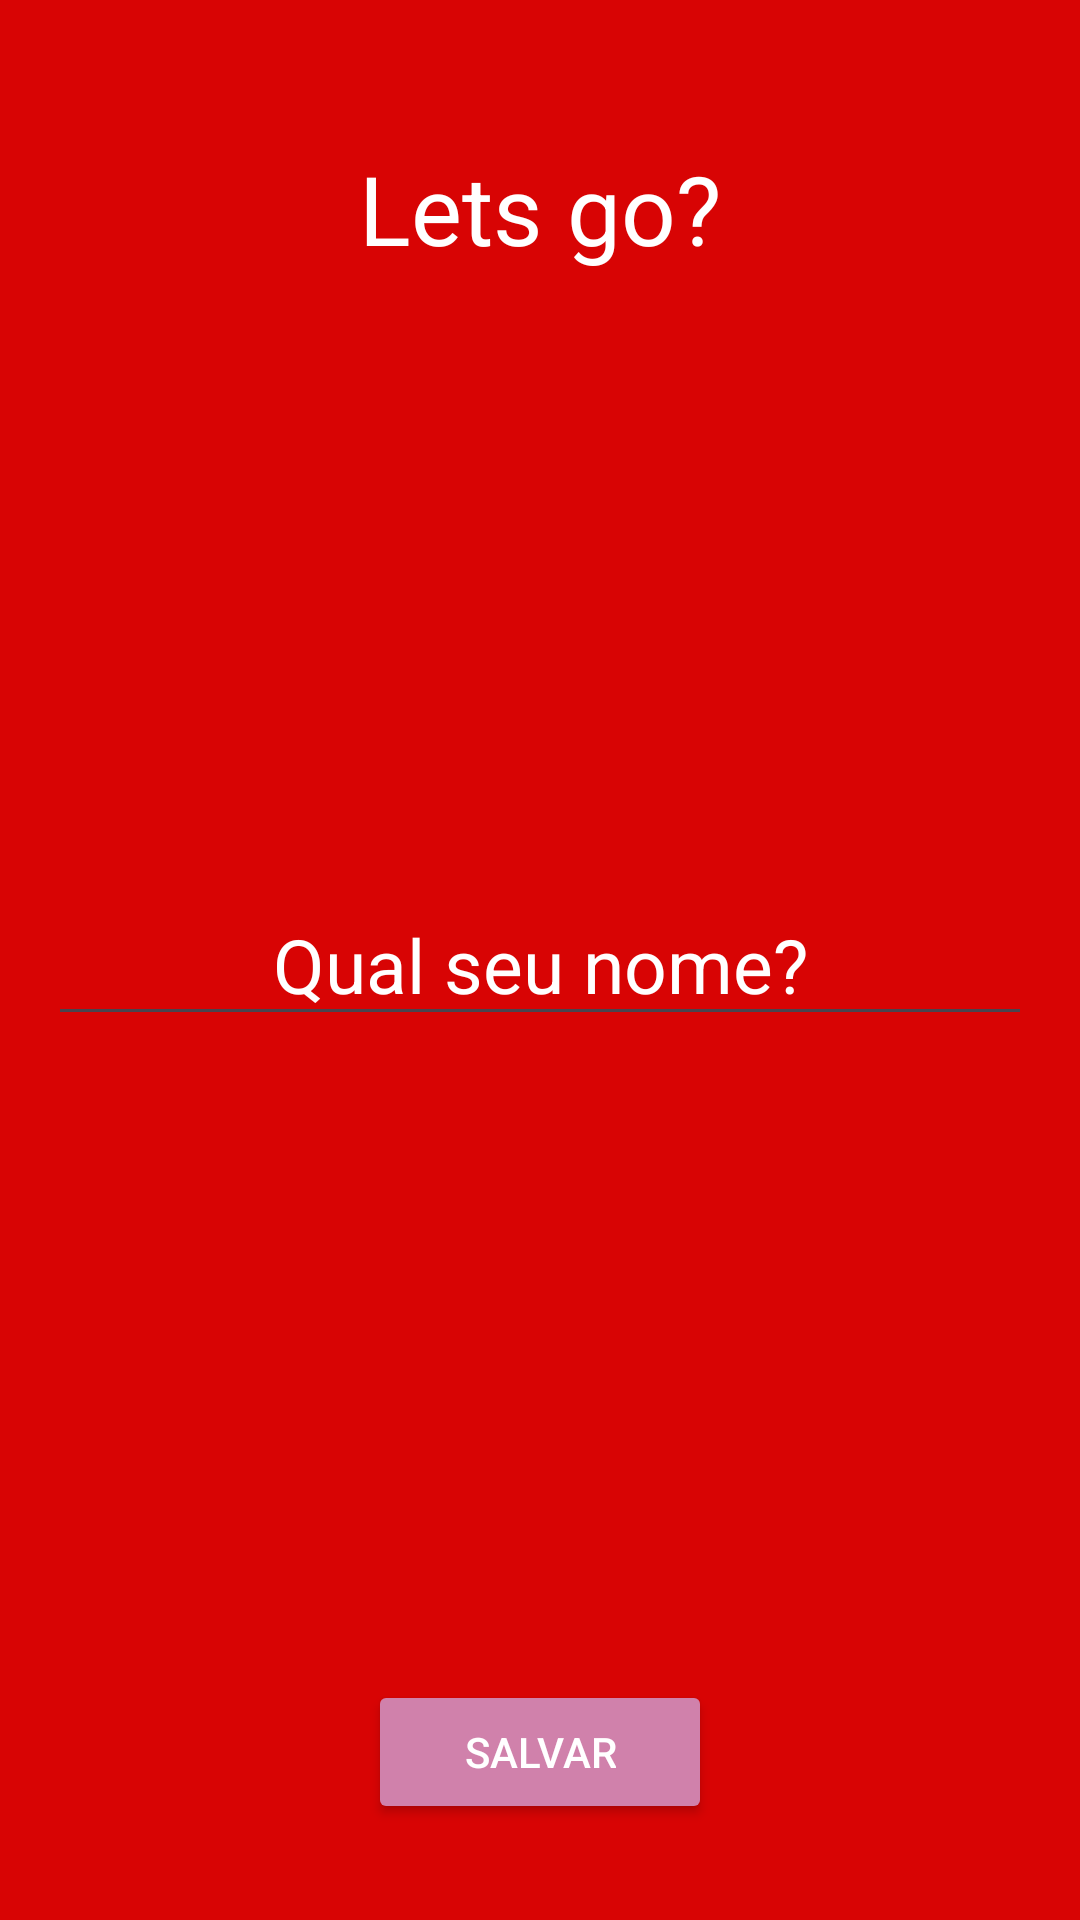

Layout XML and referenced resources for this Android screen:
<!-- AndroidManifest.xml: application theme Theme.AppDou -->
<!-- res/layout/activity_user.xml -->
<?xml version="1.0" encoding="utf-8"?>
<RelativeLayout xmlns:android="http://schemas.android.com/apk/res/android"
    xmlns:tools="http://schemas.android.com/tools"
    android:layout_width="match_parent"
    android:layout_height="match_parent"
    android:background="@color/red_fundo_user"
    android:padding="16dp"
    tools:context="UserActivity">
    <TextView
        android:layout_width="wrap_content"
        android:layout_height="wrap_content"
        android:layout_centerHorizontal="true"
        android:layout_marginTop="32dp"
        android:text="@string/vamos_iniciar"
        android:textColor="@color/white"
        android:textSize="32sp" />

    <EditText
        android:id="@+id/edit_name"
        android:layout_width="match_parent"
        android:layout_height="wrap_content"
        android:layout_centerInParent="true"
        android:gravity="center"
        android:hint="@string/seu_nome"
        android:inputType="textPersonName"
        android:textColor="@color/white"
        android:textColorHint="@color/white"
        android:textSize="25sp"
        android:autofillHints="" />
    <Button
        android:id="@+id/button_save"
        android:layout_width="wrap_content"
        android:layout_height="wrap_content"
        android:layout_alignParentBottom="true"
        android:layout_centerHorizontal="true"
        android:layout_marginBottom="16dp"
        android:backgroundTint="@color/light_purple"
        android:paddingStart="32dp"
        android:paddingEnd="32dp"
        android:text="@string/salvo"
        android:textColor="@color/white" />

</RelativeLayout>
<!-- resources referenced by this layout -->
<resources>
  <color name="light_purple">#D081AB</color>
  <color name="red_fundo_user">#D80404</color>
  <color name="white">#FFFFFFFF</color>
  <string name="salvo">Salvar</string>
  <string name="seu_nome">Qual seu nome?</string>
  <string name="vamos_iniciar">Lets go?</string>
  <style name="Theme.AppDou" parent="Base.Theme.AppDou" />
  <style name="Base.Theme.AppDou" parent="Theme.Material3.DayNight.NoActionBar">
          
          
      </style>
</resources>
